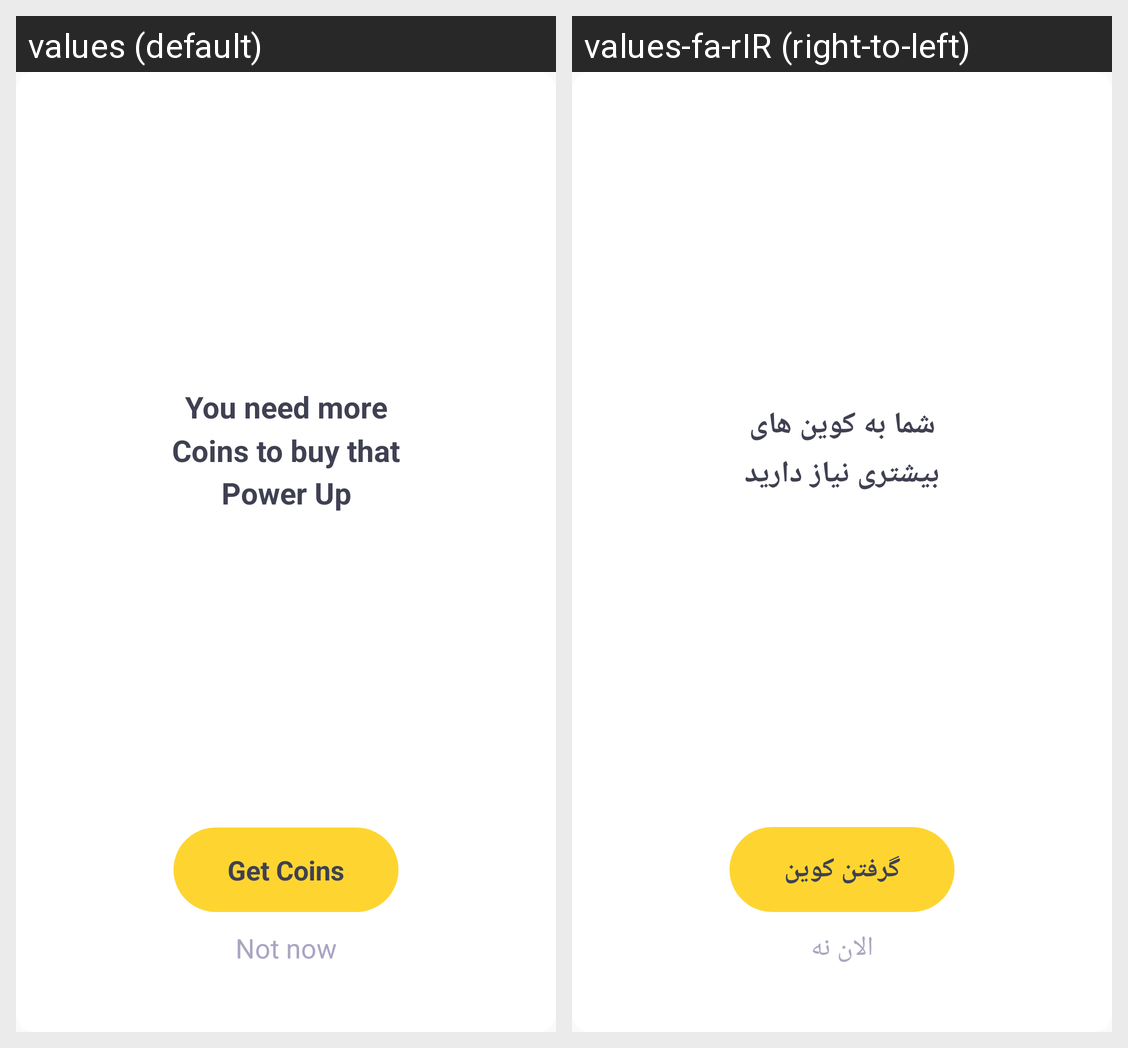

Here is an Android app screen in its default locale and in the app's own translations. Write out the translated-string differences for the strings that appear on this screen.
Android screen res/layout/store_need_coin.xml rendered under 2 locales, left to right: values (default), values-fa-rIR (right-to-left). Device: Nexus 5 (rendered at 1080×1920; each locale shown at half size, 540×960, under a caption strip naming it); theme AppTheme.
Strings drawn on this screen, with the default value and each locale's value (text and hints the layout hard-codes, and strings that could not be matched under every locale, appear in the picture but are not listed):

You_need_more_Coins_to_buy_that_Power_Up
  values: You need more Coins to buy that Power Up
  values-fa-rIR: شما به کوین های بیشتری نیاز دارید

Get_Coins
  values: Get Coins
  values-fa-rIR: گرفتن کوین

Not_now
  values: Not now
  values-fa-rIR: الان نه
